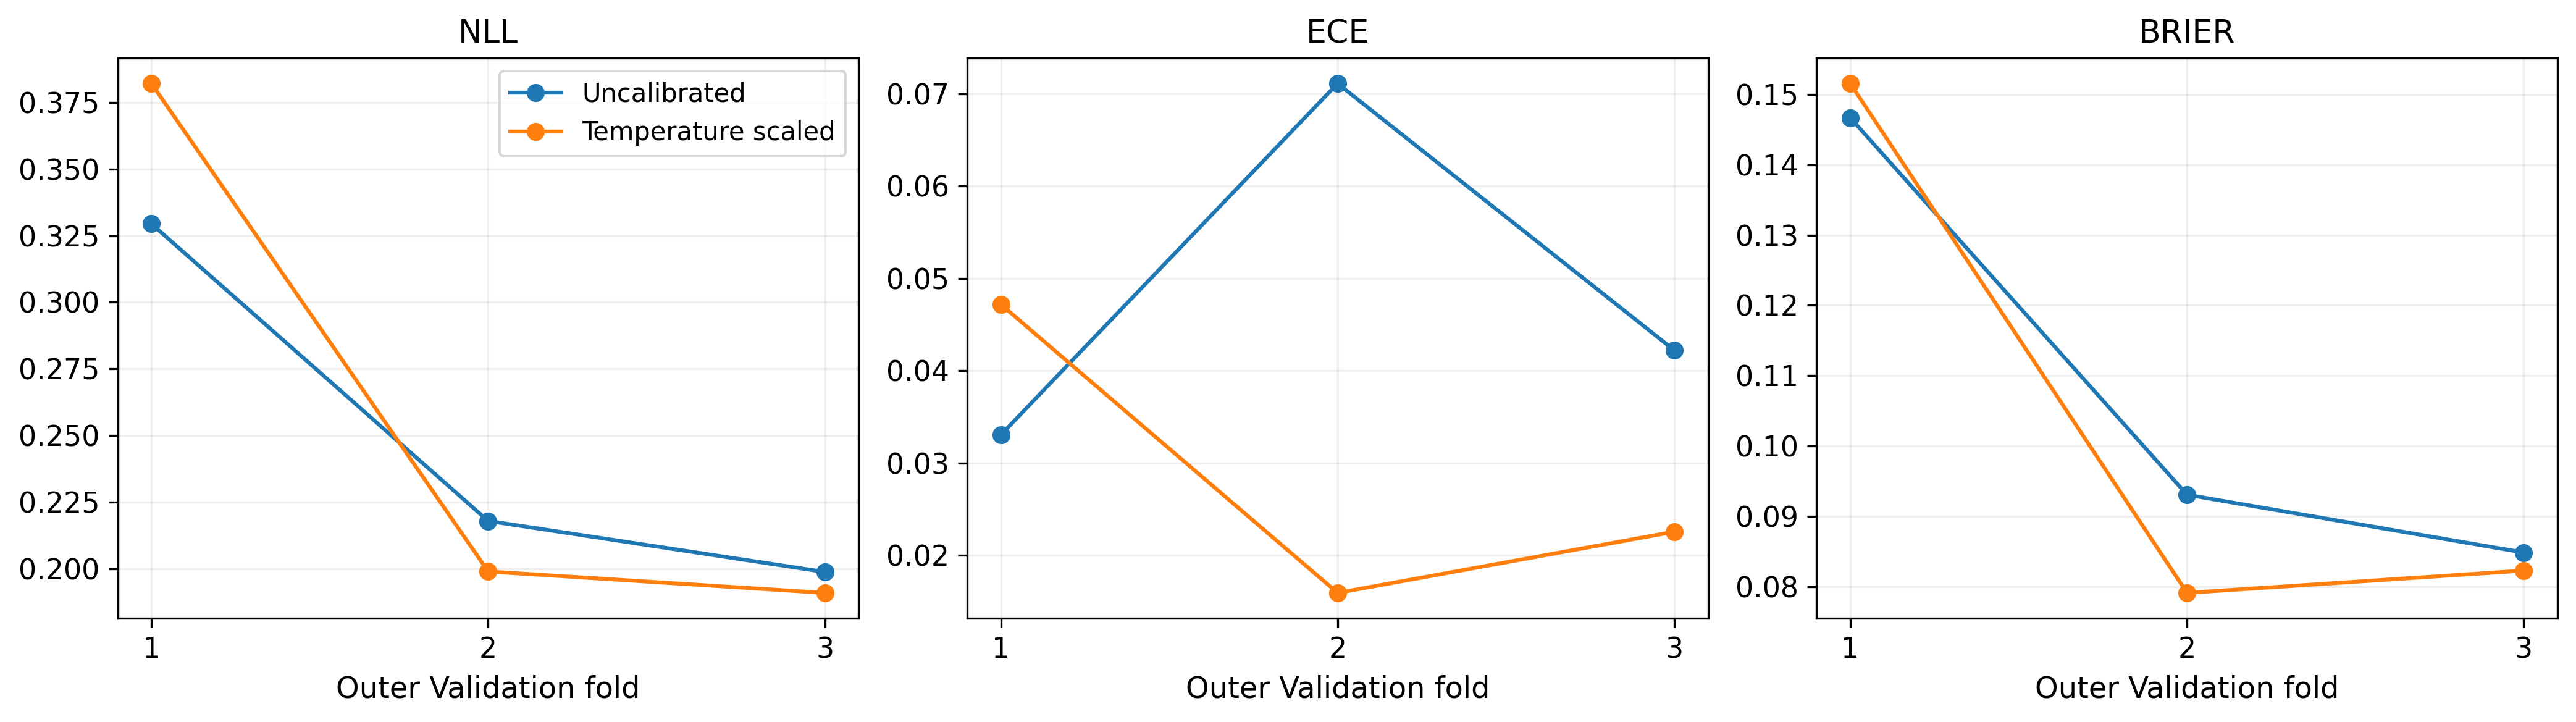

Data behind this chart, as committed beside it:
fold, method, temperature, train_subjects, calibration_subjects, validation_subjects, validation_windows, nll, ece, brier, accuracy
1, Uncalibrated, 0.6288, 15, 4, 10, 5000, 0.3294, 0.03306, 0.1467, 0.8902
1, Temperature scaled, 0.6288, 15, 4, 10, 5000, 0.3821, 0.04719, 0.1516, 0.8902
2, Uncalibrated, 0.4009, 15, 4, 10, 4701, 0.2179, 0.07112, 0.09306, 0.9479
2, Temperature scaled, 0.4009, 15, 4, 10, 4701, 0.199, 0.01593, 0.07911, 0.9479
3, Uncalibrated, 0.5029, 16, 4, 9, 4500, 0.1988, 0.04221, 0.08484, 0.9444
3, Temperature scaled, 0.5029, 16, 4, 9, 4500, 0.191, 0.02256, 0.08228, 0.9444
